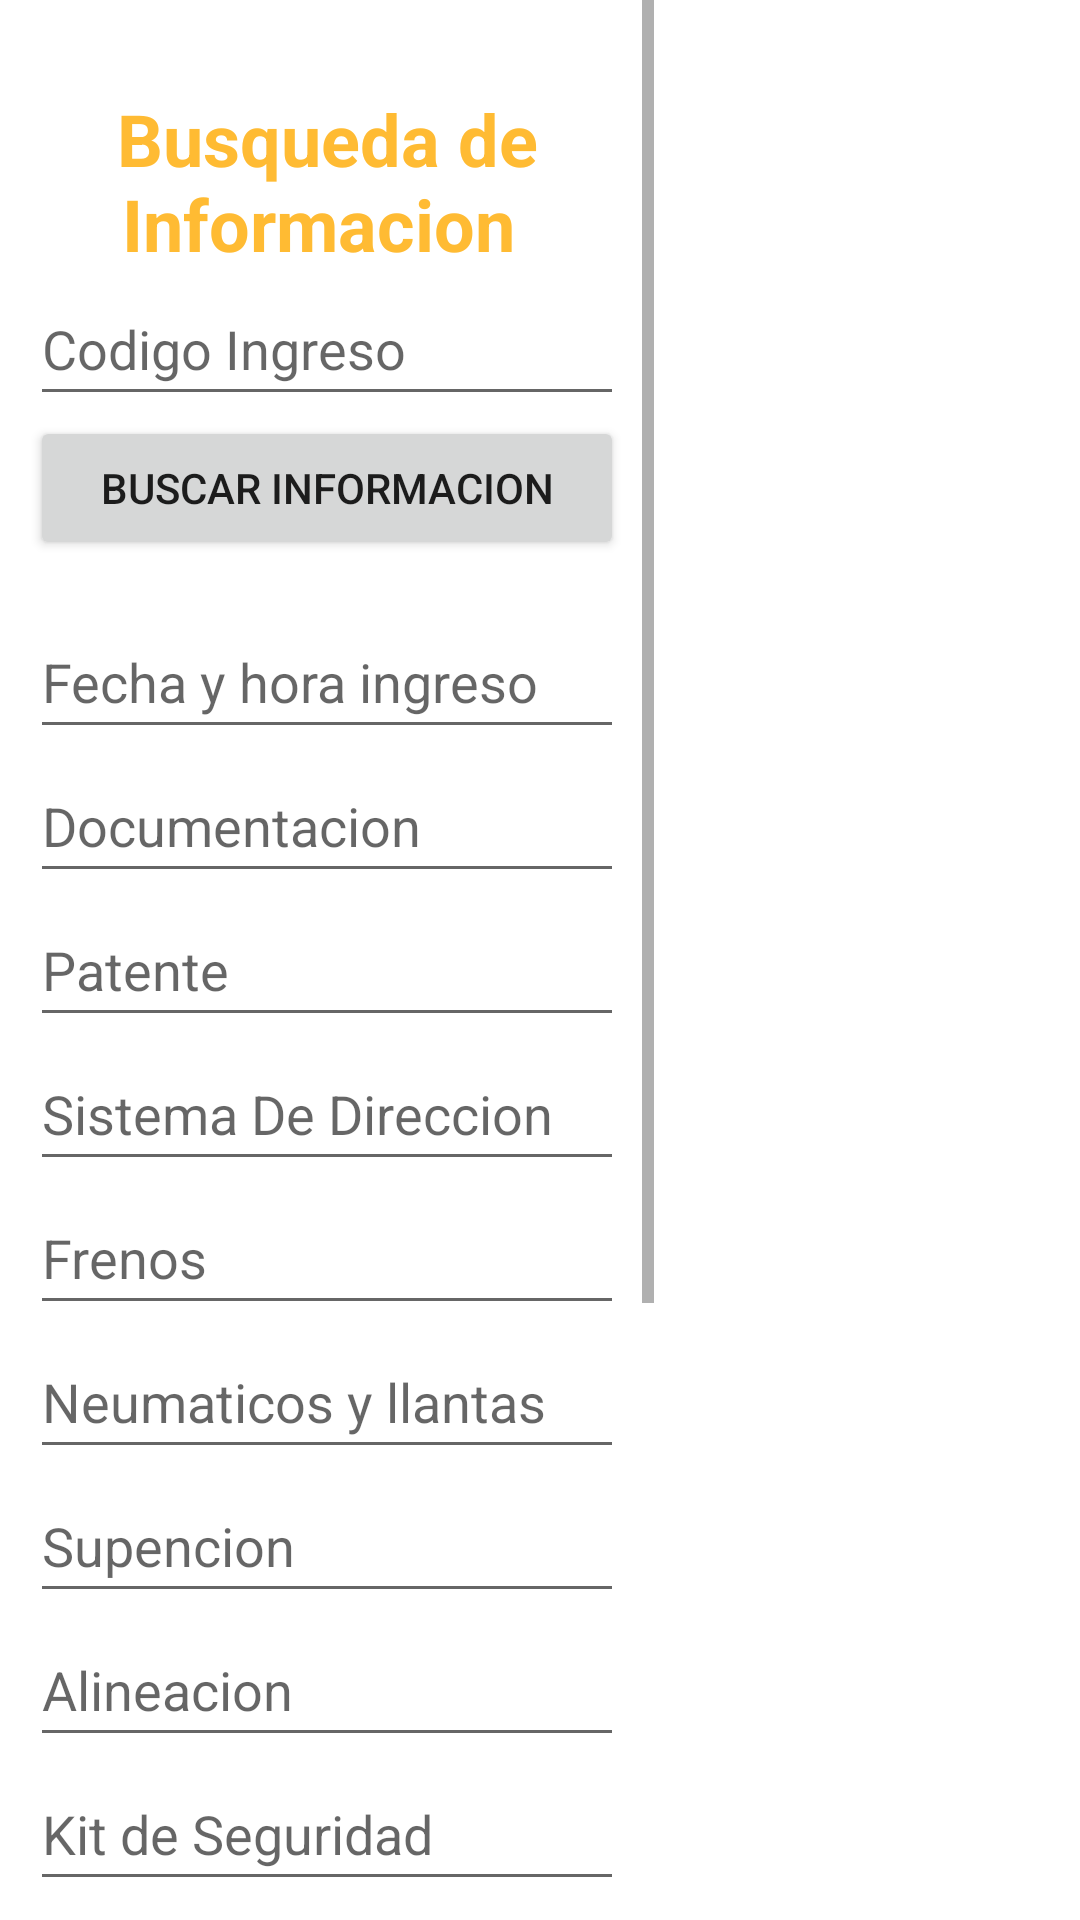

Android layout source for this screen:
<!-- AndroidManifest.xml: application theme Theme.S3RevisionTecnica01 -->
<!-- res/layout/fragment_fragmento2.xml -->
<?xml version="1.0" encoding="utf-8"?>
<FrameLayout xmlns:android="http://schemas.android.com/apk/res/android"
    xmlns:tools="http://schemas.android.com/tools"
    android:layout_width="match_parent"
    android:layout_height="match_parent"
    tools:context=".Fragmento2">

    

    <LinearLayout

        android:layout_width="218dp"
        android:layout_height="wrap_content"
        android:orientation="vertical"
        >

        <ScrollView
            android:layout_width="match_parent"
            android:layout_height="match_parent">

            <LinearLayout
                android:layout_width="match_parent"
                android:layout_height="match_parent"
                android:orientation="vertical"
                android:textAlignment="center"
                android:layout_margin="10dp">

                <TextView
                    android:id="@+id/txtBusqueda_de_revision"
                    android:layout_width="match_parent"
                    android:layout_height="match_parent"
                    android:layout_marginTop="20dp"
                    android:text="Busqueda de Informacion "
                    android:textAlignment="center"
                    android:textColor="@android:color/holo_orange_light"
                    android:textSize="24sp"
                    android:textStyle="bold" />

                <EditText
                    android:id="@+id/txtCodigoIngreso"
                    android:layout_width="match_parent"
                    android:layout_height="wrap_content"
                    android:ems="10"
                    android:hint="Codigo Ingreso"
                    android:inputType="textPersonName"
                    android:minHeight="48dp" />

                <Button
                    android:id="@+id/btnBuscar"
                    android:layout_width="match_parent"
                    android:layout_height="wrap_content"
                    android:layout_marginBottom="15dp"
                    android:text="Buscar Informacion" />


                <EditText
                    android:id="@+id/txtFechaHora"
                    android:layout_width="match_parent"
                    android:layout_height="wrap_content"

                    android:ems="10"
                    android:hint="Fecha y hora ingreso"
                    android:inputType="textPersonName"
                    android:minHeight="48dp" />

                <EditText
                    android:id="@+id/txtDocumentacion_Del_Vehiculo"
                    android:layout_width="wrap_content"
                    android:layout_height="wrap_content"

                    android:ems="10"
                    android:hint="Documentacion"
                    android:inputType="textPersonName"
                    android:minHeight="48dp" />

                <EditText
                    android:id="@+id/txtPatente"
                    android:layout_width="match_parent"
                    android:layout_height="wrap_content"
                    android:ems="10"
                    android:inputType="textPersonName"
                    android:minHeight="48dp"
                    android:hint="Patente" />

                <EditText
                    android:id="@+id/txtSistema_De_Direccion"
                    android:layout_width="match_parent"
                    android:layout_height="wrap_content"
                    android:ems="10"
                    android:inputType="textPersonName"
                    android:minHeight="48dp"
                    android:hint="Sistema De Direccion" />


                <EditText
                    android:id="@+id/txtFrenos"
                    android:layout_width="match_parent"
                    android:layout_height="wrap_content"
                    android:ems="10"
                    android:inputType="textPersonName"
                    android:minHeight="48dp"
                    android:hint="Frenos" />

                <EditText
                    android:id="@+id/txtNeumaticos_y_llantas"
                    android:layout_width="match_parent"
                    android:layout_height="wrap_content"
                    android:ems="10"
                    android:inputType="textPersonName"
                    android:minHeight="48dp"
                    android:hint="Neumaticos y llantas" />



                <EditText
                    android:id="@+id/txtSuspencion"
                    android:layout_width="match_parent"
                    android:layout_height="wrap_content"
                    android:ems="10"
                    android:inputType="textPersonName"
                    android:minHeight="48dp"
                    android:hint="Supencion" />

                <EditText
                    android:id="@+id/txtAlineacion"
                    android:layout_width="match_parent"
                    android:layout_height="wrap_content"
                    android:ems="10"
                    android:inputType="textPersonName"
                    android:minHeight="48dp"
                    android:hint="Alineacion" />

                <EditText
                    android:id="@+id/txtKit_De_Seguridad"
                    android:layout_width="match_parent"
                    android:layout_height="wrap_content"
                    android:ems="10"
                    android:inputType="textPersonName"
                    android:minHeight="48dp"
                    android:hint="Kit de Seguridad" />

                <EditText
                    android:id="@+id/txtCinturones_De_Seguridad"
                    android:layout_width="match_parent"
                    android:layout_height="wrap_content"
                    android:ems="10"
                    android:inputType="textPersonName"
                    android:minHeight="48dp"
                    android:hint="Cinturones Seguridad" />

                <EditText
                    android:id="@+id/txtLuces"
                    android:layout_width="match_parent"
                    android:layout_height="wrap_content"
                    android:ems="10"
                    android:hint="Luces"
                    android:inputType="textPersonName"
                    android:minHeight="48dp" />

                <EditText
                    android:id="@+id/txtPuertas"
                    android:layout_width="match_parent"
                    android:layout_height="wrap_content"
                    android:ems="10"
                    android:hint="Puertas"
                    android:inputType="textPersonName"
                    android:minHeight="48dp" />

                <EditText
                    android:id="@+id/txtVidrios"
                    android:layout_width="match_parent"
                    android:layout_height="wrap_content"
                    android:ems="10"
                    android:inputType="textPersonName"
                    android:hint="Vidrios" />

                <EditText
                    android:id="@+id/txtTubo_De_Escape"
                    android:layout_width="match_parent"
                    android:layout_height="wrap_content"
                    android:ems="10"
                    android:inputType="textPersonName"
                    android:hint="Tubo de Escape" />

                <EditText
                    android:id="@+id/txtGases"
                    android:layout_width="match_parent"
                    android:layout_height="wrap_content"
                    android:ems="10"
                    android:inputType="textPersonName"
                    android:hint="Gases" />

                <EditText
                    android:id="@+id/txtObservaciones"
                    android:layout_width="match_parent"
                    android:layout_height="wrap_content"
                    android:ems="10"
                    android:inputType="textPersonName"
                    android:hint="Observaciones" />


                <androidx.recyclerview.widget.RecyclerView
                    android:layout_width="match_parent"
                    android:layout_height="match_parent" />


            </LinearLayout>
        </ScrollView>


    </LinearLayout>


</FrameLayout>
<!-- resources referenced by this layout -->
<resources>
  <style name="Theme.S3RevisionTecnica01" parent="Theme.MaterialComponents.DayNight.NoActionBar">
          
          <item name="colorPrimary">@color/purple_500</item>
          <item name="colorPrimaryVariant">@color/purple_700</item>
          <item name="colorOnPrimary">@color/white</item>
          
          <item name="colorSecondary">@color/teal_200</item>
          <item name="colorSecondaryVariant">@color/teal_700</item>
          <item name="colorOnSecondary">@color/black</item>
          
          <item name="android:statusBarColor" tools:targetApi="l">?attr/colorPrimaryVariant</item>
          
      </style>
  <!-- not gathered from this repository: default colours our renderer supplied (Android Studio template values) -->
  <color name="purple_500">#FF6200EE</color>
  <color name="purple_700">#FF3700B3</color>
  <color name="teal_200">#FF03DAC5</color>
  <color name="teal_700">#FF018786</color>
  <color name="black">#FF000000</color>
  <color name="white">#FFFFFFFF</color>
</resources>
